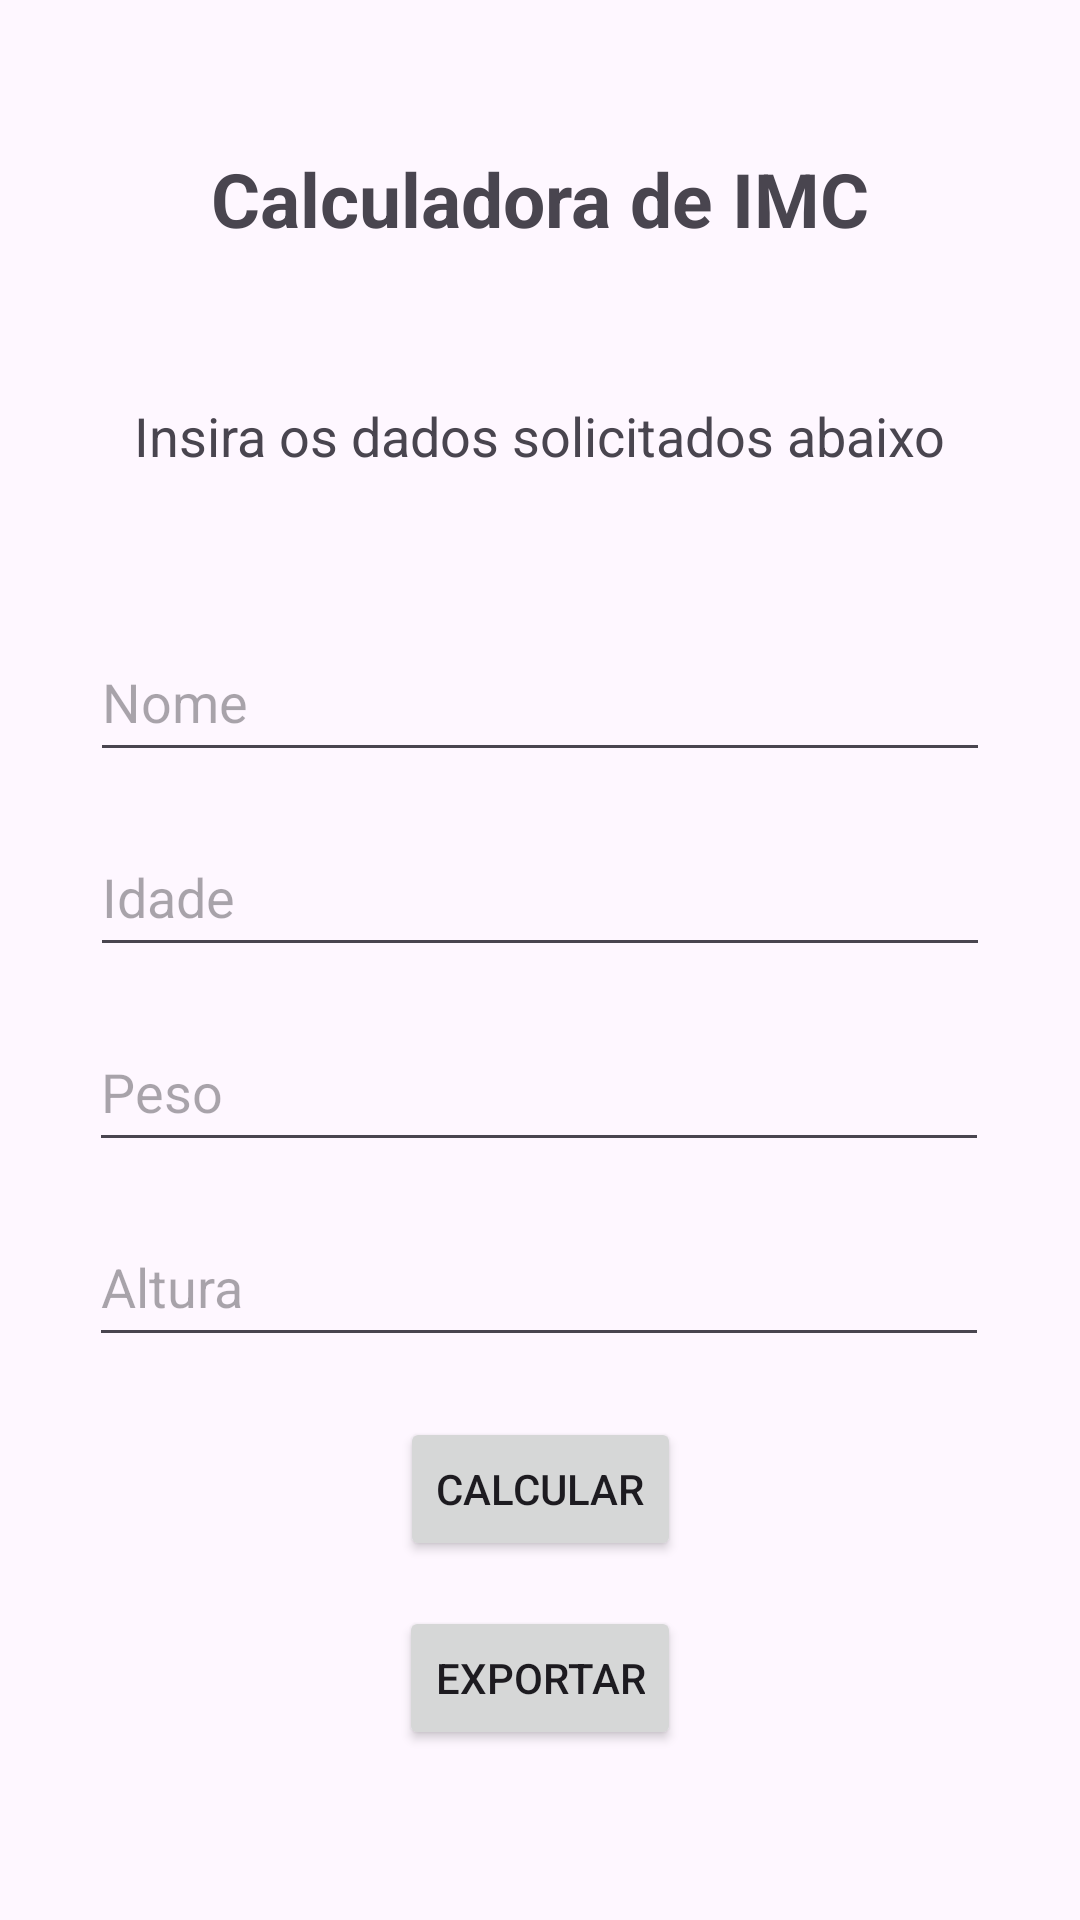

The Android layout XML behind this screen, and the referenced resources:
<!-- AndroidManifest.xml: application theme Theme.CalculadoraImc -->
<!-- res/layout/activity_main.xml -->
<?xml version="1.0" encoding="utf-8"?>
<androidx.constraintlayout.widget.ConstraintLayout xmlns:android="http://schemas.android.com/apk/res/android"
    xmlns:app="http://schemas.android.com/apk/res-auto"
    xmlns:tools="http://schemas.android.com/tools"
    android:id="@+id/main"
    android:layout_width="match_parent"
    android:layout_height="match_parent"
    tools:context=".MainActivity">

    <TextView
        android:id="@+id/textView2"
        android:layout_width="wrap_content"
        android:layout_height="wrap_content"
        android:layout_marginTop="10dp"
        android:text="Calculadora de IMC"
        android:textSize="25sp"
        android:textStyle="bold"
        app:layout_constraintBottom_toBottomOf="parent"
        app:layout_constraintEnd_toEndOf="parent"
        app:layout_constraintStart_toStartOf="parent"
        app:layout_constraintTop_toTopOf="parent"
        app:layout_constraintVertical_bias="0.066" />

    <TextView
        android:id="@+id/textView"
        android:layout_width="wrap_content"
        android:layout_height="wrap_content"
        android:layout_marginTop="50dp"
        android:text="Insira os dados solicitados abaixo"
        android:textSize="18sp"
        app:layout_constraintEnd_toEndOf="parent"
        app:layout_constraintStart_toStartOf="parent"
        app:layout_constraintTop_toBottomOf="@+id/textView2" />

    <EditText
        android:id="@+id/nome"
        android:layout_width="300dp"
        android:layout_height="50dp"
        android:layout_marginTop="50dp"
        android:ems="10"
        android:hint="Nome"
        android:inputType="text"
        app:layout_constraintEnd_toEndOf="parent"
        app:layout_constraintStart_toStartOf="parent"
        app:layout_constraintTop_toBottomOf="@+id/textView" />

    <EditText
        android:id="@+id/idade"
        android:layout_width="300dp"
        android:layout_height="50dp"
        android:layout_marginTop="15dp"
        android:ems="10"
        android:hint="Idade"
        android:inputType="text"
        app:layout_constraintEnd_toEndOf="parent"
        app:layout_constraintStart_toStartOf="parent"
        app:layout_constraintTop_toBottomOf="@+id/nome" />

    <EditText
        android:id="@+id/peso"
        android:layout_width="300dp"
        android:layout_height="50dp"
        android:layout_marginTop="15dp"
        android:ems="10"
        android:hint="Peso"
        android:inputType="text"
        app:layout_constraintEnd_toEndOf="parent"
        app:layout_constraintHorizontal_bias="0.495"
        app:layout_constraintStart_toStartOf="parent"
        app:layout_constraintTop_toBottomOf="@+id/idade" />

    <EditText
        android:id="@+id/altura"
        android:layout_width="300dp"
        android:layout_height="50dp"
        android:layout_marginTop="15dp"
        android:ems="10"
        android:hint="Altura"
        android:inputType="text"
        app:layout_constraintEnd_toEndOf="parent"
        app:layout_constraintHorizontal_bias="0.495"
        app:layout_constraintStart_toStartOf="parent"
        app:layout_constraintTop_toBottomOf="@+id/peso" />

    <Button
        android:id="@+id/calcular"
        android:layout_width="wrap_content"
        android:layout_height="wrap_content"
        android:layout_marginTop="20dp"
        android:text="Calcular"
        app:layout_constraintEnd_toEndOf="parent"
        app:layout_constraintStart_toStartOf="parent"
        app:layout_constraintTop_toBottomOf="@+id/altura" />

    <Button
        android:id="@+id/exportar"
        android:layout_width="wrap_content"
        android:layout_height="wrap_content"
        android:layout_marginTop="15dp"
        android:text="Exportar"
        app:layout_constraintEnd_toEndOf="parent"
        app:layout_constraintStart_toStartOf="parent"
        app:layout_constraintTop_toBottomOf="@+id/calcular" />

    <TextView
        android:id="@+id/resultado"
        android:layout_width="0dp"
        android:layout_height="wrap_content"
        android:layout_marginStart="20dp"
        android:layout_marginTop="25dp"
        android:layout_marginEnd="20dp"
        android:textAlignment="center"
        android:textSize="20sp"
        app:layout_constraintEnd_toEndOf="parent"
        app:layout_constraintStart_toStartOf="parent"
        app:layout_constraintTop_toBottomOf="@+id/exportar" />

</androidx.constraintlayout.widget.ConstraintLayout>
<!-- resources referenced by this layout -->
<resources>
  <style name="Theme.CalculadoraImc" parent="Base.Theme.CalculadoraImc" />
  <style name="Base.Theme.CalculadoraImc" parent="Theme.Material3.DayNight.NoActionBar">
          
          
      </style>
</resources>
